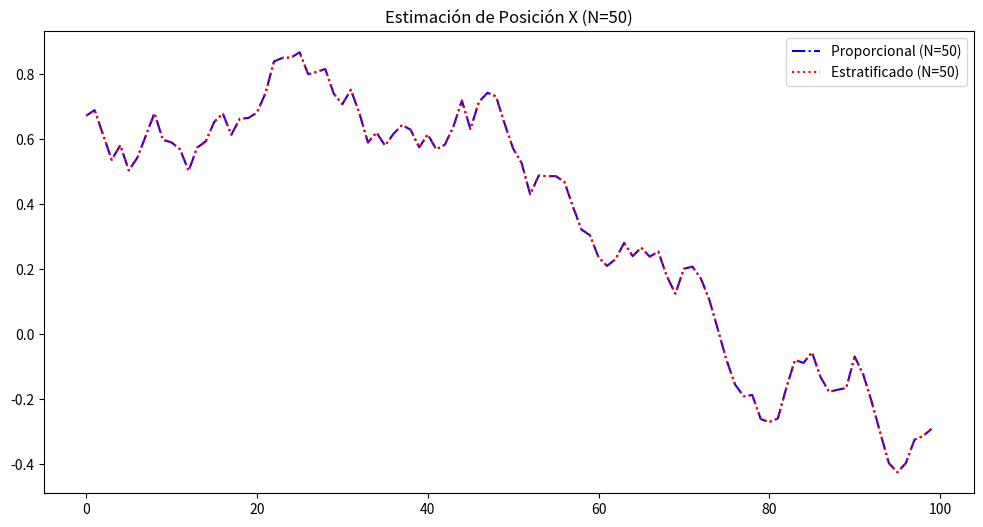
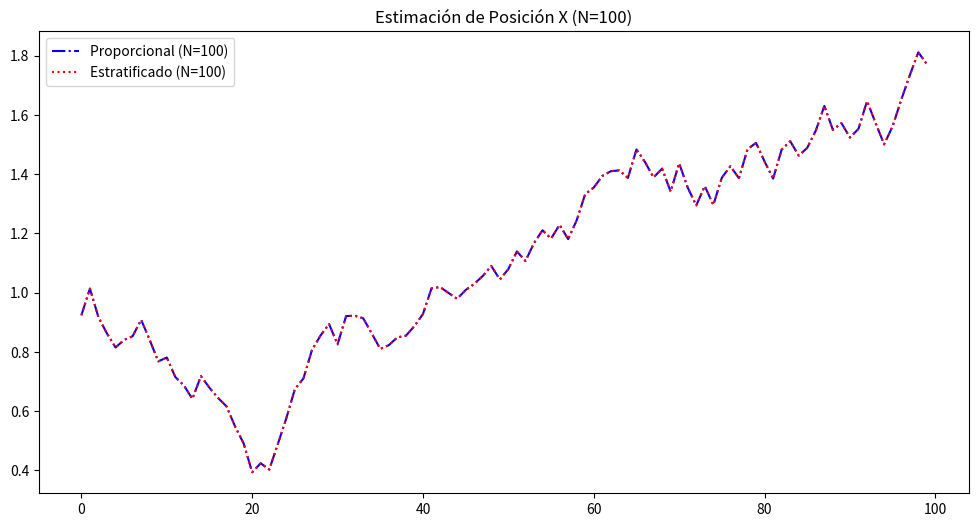
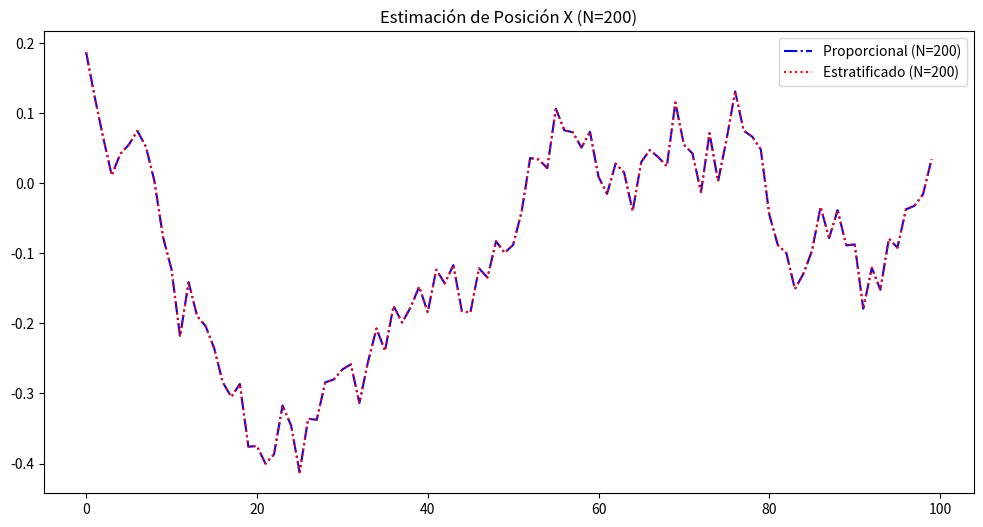

Source code (Python) for these figures, in order:
import random
import matplotlib.pyplot as plt

# Función para aplicar muestreo proporcional
def proportional_resampling(particles, weights):
    num_particles = len(particles)
    new_particles = []
    cumulative_weights = [sum(weights[:i + 1]) for i in range(num_particles)]
    for _ in range(num_particles):
        rand_num = random.uniform(0, 1)
        selected_particle_index = next(i for i, weight_sum in enumerate(cumulative_weights) if weight_sum >= rand_num)
        new_particles.append(particles[selected_particle_index])
    return new_particles

# Función para aplicar muestreo estratificado
def stratified_resampling(particles, weights):
    num_particles = len(particles)
    new_particles = []
    step = 1.0 / num_particles
    offset = random.uniform(0, step)
    cumulative_weights = [sum(weights[:i + 1]) for i in range(num_particles)]
    for i in range(num_particles):
        rand_num = (i * step) + offset
        selected_particle_index = next(j for j, weight_sum in enumerate(cumulative_weights) if weight_sum >= rand_num)
        new_particles.append(particles[selected_particle_index])
    return new_particles

# Generación de datos ficticios
num_data_points = 100
true_position = [0.0, 0.0, 0.0, 1.0, 2.0]  # Posición inicial (x, y, z) y velocidad (vx, vy)
measurement_noise = 0.1  # Ruido en las medidas
data = []

for _ in range(num_data_points):
    true_position[0] += true_position[3]  # Actualizar posición en x
    true_position[1] += true_position[4]  # Actualizar posición en y
    true_position[2] += 0.0  # Mantener z constante
    noisy_measurement = [true_pos + random.uniform(-measurement_noise, measurement_noise) for true_pos in true_position]
    data.append(noisy_measurement)

# Guardar datos en un archivo de texto
with open("data.txt", "w") as data_file:
    for measurement in data:
        data_file.write("\t".join(map(str, measurement)) + "\n")

# Leer datos desde el archivo
data = []
with open("data.txt", "r") as data_file:
    for line in data_file:
        data.append(list(map(float, line.strip().split("\t"))))

# Valores de N (número de partículas) para las pruebas
num_particles_values = [50, 100, 200]

for i, num_particles in enumerate(num_particles_values):
    # Inicialización de partículas
    particles = [[random.uniform(0, 1), random.uniform(0, 1), random.uniform(0, 1), random.uniform(0, 1), random.uniform(0, 1)] for _ in range(num_particles)]

    # Simulación del filtro de partículas
    estimated_positions_proporcional = []
    estimated_positions_estratificado = []

    for measurement in data:
        # Actualizar partículas con ruido
        particles = [[p[i] + random.uniform(-0.1, 0.1) for i in range(5)] for p in particles]

        # Calcular las diferencias entre las medidas y las partículas
        weights = [sum([(m - p[i]) ** 2 for i, m in enumerate(measurement)]) for p in particles]

        # Aplicar muestreo proporcional
        particles_proporcional = proportional_resampling(particles, weights)

        # Aplicar muestreo estratificado
        particles_estratificado = stratified_resampling(particles, weights)

        # Calcular la estimación promedio de la posición
        estimated_position_proporcional = [sum(p[i] for p in particles_proporcional) / num_particles for i in range(5)]
        estimated_position_estratificado = [sum(p[i] for p in particles_estratificado) / num_particles for i in range(5)]

        estimated_positions_proporcional.append(estimated_position_proporcional)
        estimated_positions_estratificado.append(estimated_position_estratificado)

    # Visualización de los resultados
    estimated_positions_proporcional = list(zip(*estimated_positions_proporcional))
    estimated_positions_estratificado = list(zip(*estimated_positions_estratificado))

    plt.figure(figsize=(12, 6))
    plt.plot(estimated_positions_proporcional[0], label=f'Proporcional (N={num_particles})', linestyle='-.', color='b')
    plt.plot(estimated_positions_estratificado[0], label=f'Estratificado (N={num_particles})', linestyle=':', color='r')
    plt.legend()
    plt.title(f'Estimación de Posición X (N={num_particles})')
    plt.show()
